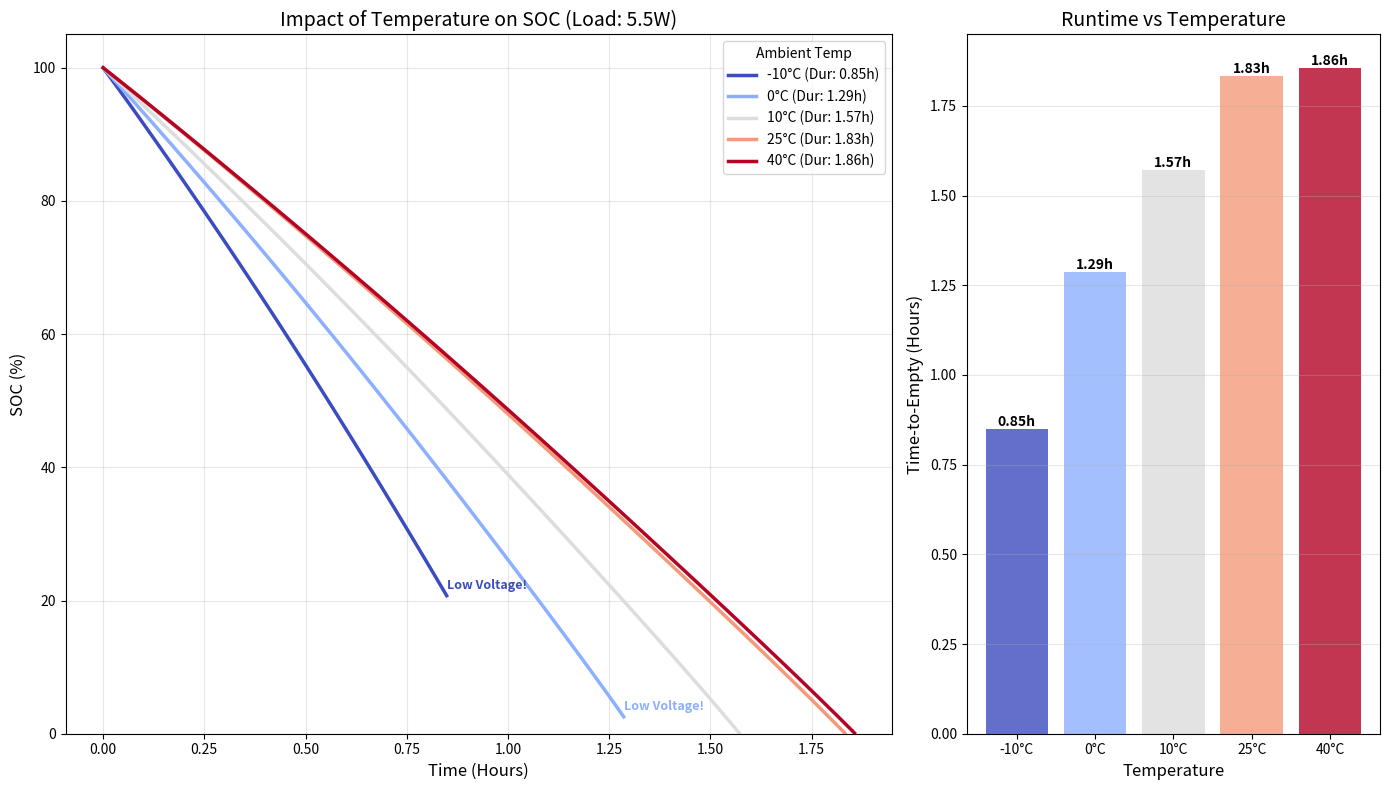

Source code (Python):
import numpy as np
import matplotlib.pyplot as plt
import matplotlib.cm as cm
from scipy.integrate import solve_ivp


# --- 1. 电池物理模型 (含温度敏感性) ---
class BatteryPhysics:
    def __init__(self):
        # 拟合系数 (OCV vs SOC)
        self.ocv_coeffs = [3.3487, 2.4407, -9.555, 20.922, -20.325, 7.381]
        self.Q_nom_Ah = 2.78  # 标称容量
        self.R0_ref = 0.08  # 25度时的参考内阻
        self.R1 = 0.02
        self.C1 = 2000
        self.V_cutoff = 3.0  # 关机电压

    def get_ocv(self, soc):
        soc = np.clip(soc, 0, 1)
        c = self.ocv_coeffs
        return c[0] + c[1] * soc + c[2] * soc ** 2 + c[3] * soc ** 3 + c[4] * soc ** 4 + c[5] * soc ** 5

    def get_params_at_temp(self, temp_c):
        """
        温度修正模型：
        1. Arrhenius方程修正内阻 (低温内阻呈指数级升高)
        2. 线性/经验公式修正容量 (低温活性降低)
        """
        temp_k = temp_c + 273.15
        ref_k = 298.15  # 25°C

        # 内阻修正 (Beta ~ 2500-3000)
        r_mult = np.exp(3000 * (1 / temp_k - 1 / ref_k))
        r0 = self.R0_ref * r_mult

        # 容量修正 (假设 20度以下每降低1度，容量衰减 1.2%)
        if temp_c < 20:
            q_factor = 1.0 - 0.012 * (20 - temp_c)
        else:
            q_factor = 1.0  # 高温通常不增加容量，维持标称

        q_eff_ah = self.Q_nom_Ah * np.clip(q_factor, 0.4, 1.05)
        return r0, q_eff_ah * 3600  # 返回 欧姆 和 库仑


# --- 2. 仿真求解器 ---
def run_simulation(temp_c, power_watts, battery):
    R0, Q_total_C = battery.get_params_at_temp(temp_c)

    # 定义导数和事件
    def derivatives(t, y):
        soc, u1 = y
        if soc <= 0: return [0, 0]
        v_ocv = battery.get_ocv(soc)
        v_int = v_ocv - u1
        # 二次方程解电压
        delta = v_int ** 2 - 4 * power_watts * R0
        if delta < 0: return [-1e-3, 0]  # 电压崩溃
        v_term = (v_int + np.sqrt(delta)) / 2

        i = power_watts / v_term
        return [-i / Q_total_C, i / battery.C1 - u1 / (battery.R1 * battery.C1)]

    # 终止条件：电压 < 3.0V
    def event_voltage_cutoff(t, y):
        v_ocv = battery.get_ocv(y[0])
        delta = (v_ocv - y[1]) ** 2 - 4 * power_watts * R0
        if delta < 0: return -1.0
        return ((v_ocv - y[1] + np.sqrt(delta)) / 2) - battery.V_cutoff

    event_voltage_cutoff.terminal = True

    # 终止条件：SOC < 0
    def event_soc_empty(t, y):
        return y[0] - 0.001

    event_soc_empty.terminal = True

    sol = solve_ivp(derivatives, [0, 48 * 3600], [1.0, 0.0],
                    events=[event_voltage_cutoff, event_soc_empty],
                    max_step=60, method='RK45')

    return {
        'temp': temp_c,
        'time': sol.t / 3600,
        'soc': sol.y[0],
        'duration': sol.t[-1] / 3600,
        'final_soc': sol.y[0][-1]
    }


# --- 3. 设置变量与运行 ---
battery = BatteryPhysics()
# 固定场景：重度游戏 (5.5W)，观察不同温度的表现
fixed_load_watts = 5.5
temperatures = [-10, 0, 10, 25, 40]  # 摄氏度

results = []
for t in temperatures:
    res = run_simulation(t, fixed_load_watts, battery)
    results.append(res)

# --- 4. 可视化 ---
fig = plt.figure(figsize=(14, 8))
gs = fig.add_gridspec(1, 2, width_ratios=[2, 1])

# 图1: SOC 曲线
ax1 = fig.add_subplot(gs[0])
# 使用 Cool-Warm 颜色映射
colormap = cm.get_cmap('coolwarm', len(temperatures))

for i, res in enumerate(results):
    color = colormap(i)
    label = f"{res['temp']}°C (Dur: {res['duration']:.2f}h)"
    ax1.plot(res['time'], res['soc'] * 100, color=color, linewidth=2.5, label=label)

    # 在曲线末端标注终止原因
    if res['final_soc'] > 0.01:
        ax1.text(res['time'][-1], res['soc'][-1] * 100 + 1, "Low Voltage!",
                 color=color, fontsize=9, fontweight='bold')

ax1.set_title(f"Impact of Temperature on SOC (Load: {fixed_load_watts}W)", fontsize=14)
ax1.set_xlabel("Time (Hours)", fontsize=12)
ax1.set_ylabel("SOC (%)", fontsize=12)
ax1.set_ylim(0, 105)
ax1.grid(True, alpha=0.3)
ax1.legend(title="Ambient Temp")

# 图2: 续航时间条形图
ax2 = fig.add_subplot(gs[1])
temps = [str(r['temp']) + "°C" for r in results]
durs = [r['duration'] for r in results]
colors = [colormap(i) for i in range(len(temperatures))]

bars = ax2.bar(temps, durs, color=colors, alpha=0.8)
ax2.set_title("Runtime vs Temperature", fontsize=14)
ax2.set_xlabel("Temperature", fontsize=12)
ax2.set_ylabel("Time-to-Empty (Hours)", fontsize=12)
ax2.grid(axis='y', alpha=0.3)

# 在柱子上标数值
for bar in bars:
    height = bar.get_height()
    ax2.text(bar.get_x() + bar.get_width() / 2., height,
             f'{height:.2f}h', ha='center', va='bottom', fontweight='bold')

plt.tight_layout()
plt.show()
